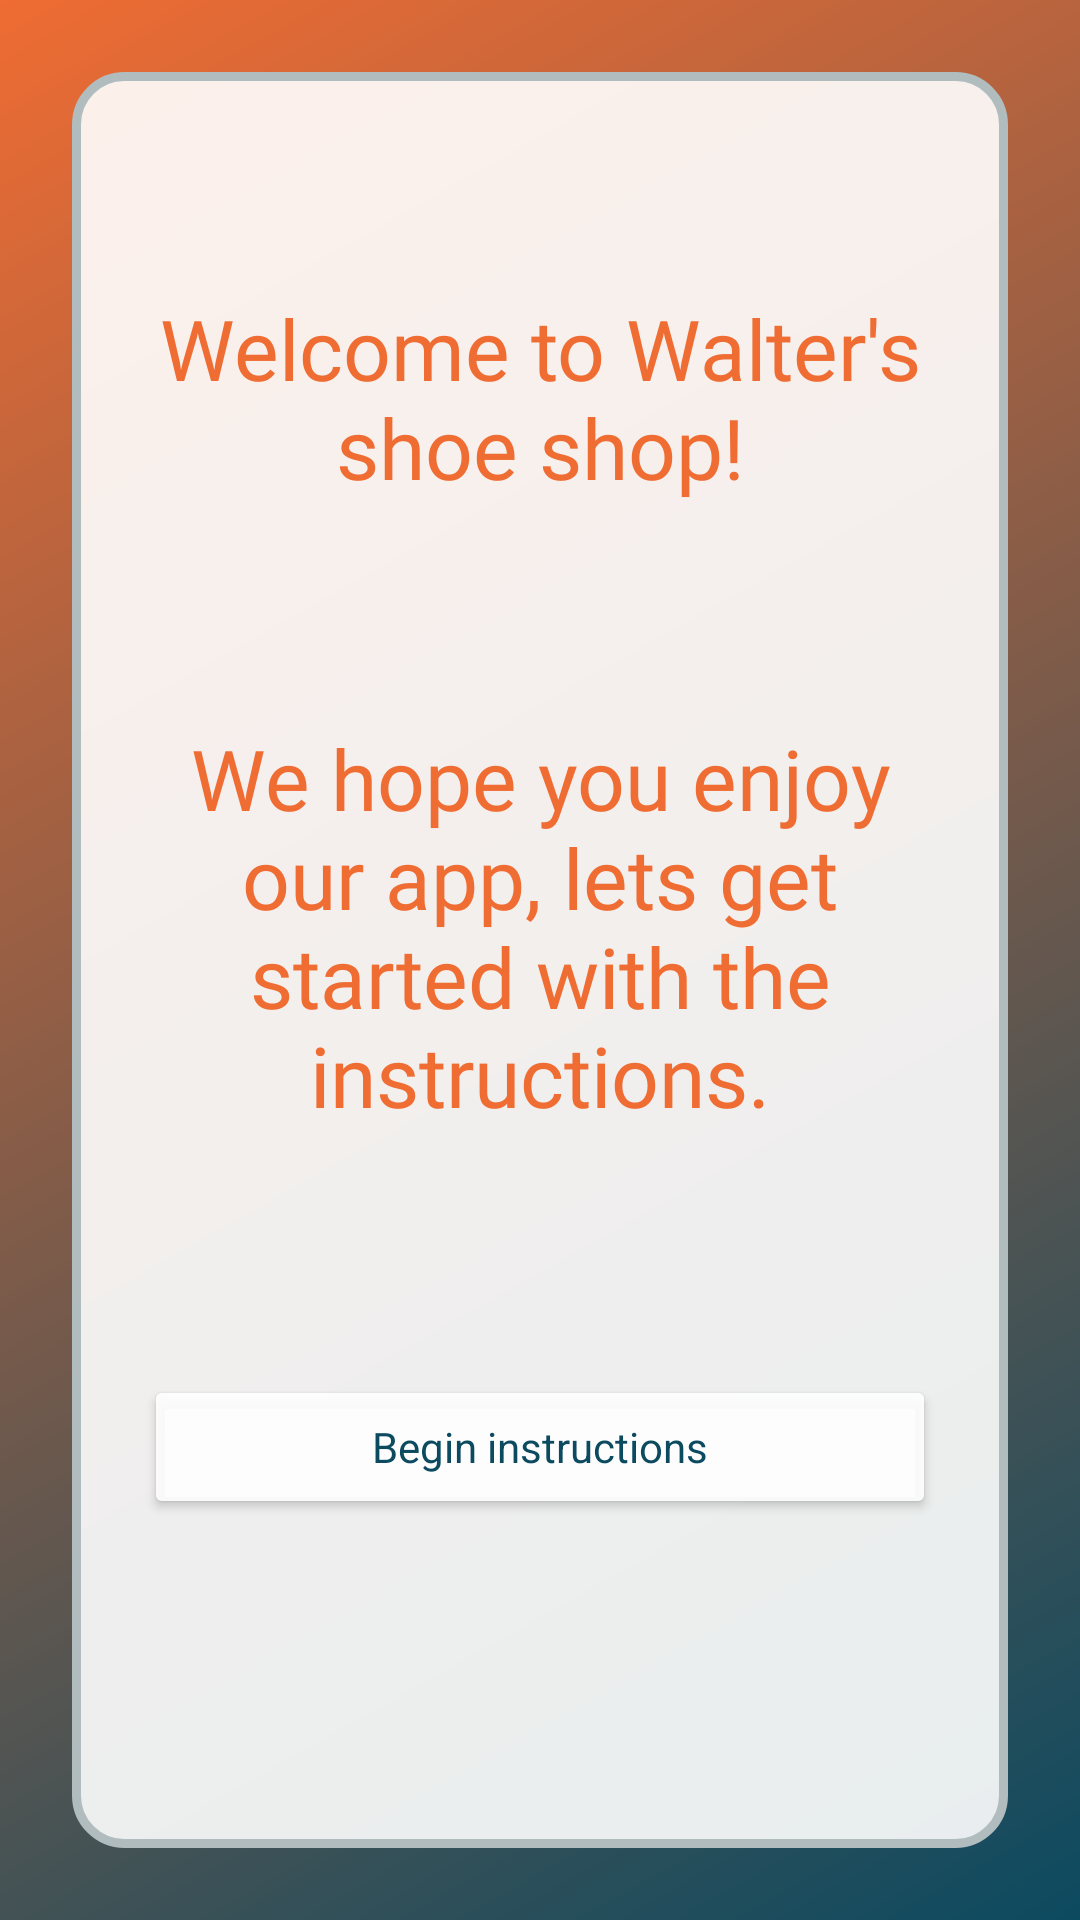

Layout XML and referenced resources for this Android screen:
<!-- AndroidManifest.xml: application theme AppTheme -->
<!-- res/layout/fragment_welcome.xml -->
<?xml version="1.0" encoding="utf-8"?>
<layout xmlns:android="http://schemas.android.com/apk/res/android"
    xmlns:app="http://schemas.android.com/apk/res-auto"
    xmlns:tools="http://schemas.android.com/tools">

    
    <LinearLayout
        android:layout_width="match_parent"
        android:layout_height="match_parent"
        android:background="@drawable/primary_gradient"
        android:orientation="vertical">

        <androidx.core.widget.NestedScrollView
            android:layout_width="match_parent"
            android:layout_height="match_parent"
            android:fillViewport="true">

            
            <androidx.constraintlayout.widget.ConstraintLayout
                android:id="@+id/welcome_view_container"
                android:layout_width="match_parent"
                android:layout_height="match_parent"
                android:layout_margin="@dimen/default_margin"
                android:background="@drawable/rounded_corners"
                android:elevation="@dimen/default_elevation">

                <Space
                    android:id="@+id/space1"
                    android:layout_width="0dp"
                    android:layout_height="0dp"
                    app:layout_constraintBottom_toTopOf="@+id/welcome_text"
                    app:layout_constraintEnd_toEndOf="parent"
                    app:layout_constraintStart_toStartOf="parent"
                    app:layout_constraintTop_toTopOf="parent"
                    app:layout_constraintVertical_chainStyle="packed"
                    app:layout_constraintVertical_weight="2" />

                <TextView
                    android:id="@+id/welcome_text"
                    android:layout_width="0dp"
                    android:layout_height="wrap_content"
                    android:layout_marginStart="@dimen/default_margin"
                    android:layout_marginEnd="@dimen/default_margin"
                    android:fontFamily="@font/titan_one"
                    android:gravity="center_horizontal"
                    android:text="@string/welcome_text"
                    android:textColor="@color/primary"
                    android:textSize="@dimen/large_title"
                    app:layout_constraintBottom_toTopOf="@+id/space2"
                    app:layout_constraintEnd_toEndOf="parent"
                    app:layout_constraintStart_toStartOf="parent"
                    app:layout_constraintTop_toBottomOf="@+id/space1"
                    app:layout_constraintVertical_bias="0.8"
                    app:layout_constraintVertical_chainStyle="packed" />

                <Space
                    android:id="@+id/space2"
                    android:layout_width="0dp"
                    android:layout_height="0dp"
                    app:layout_constraintBottom_toTopOf="@+id/instructions_2_text"
                    app:layout_constraintEnd_toEndOf="parent"
                    app:layout_constraintStart_toStartOf="parent"
                    app:layout_constraintTop_toBottomOf="@+id/welcome_text"
                    app:layout_constraintVertical_chainStyle="packed"
                    app:layout_constraintVertical_weight="2" />

                <TextView
                    android:id="@+id/instructions_2_text"
                    android:layout_width="0dp"
                    android:layout_height="wrap_content"
                    android:layout_marginStart="@dimen/default_margin"
                    android:layout_marginEnd="@dimen/default_margin"
                    android:fontFamily="@font/roboto"
                    android:gravity="center_horizontal"
                    android:text="@string/getting_started_text"
                    android:textColor="@color/primary"
                    android:textSize="@dimen/large_title"
                    app:layout_constraintBottom_toTopOf="@+id/space3"
                    app:layout_constraintEnd_toEndOf="parent"
                    app:layout_constraintStart_toStartOf="parent"
                    app:layout_constraintTop_toBottomOf="@+id/space2"
                    app:layout_constraintVertical_bias="0.8"
                    app:layout_constraintVertical_chainStyle="packed" />

                <Space
                    android:id="@+id/space3"
                    android:layout_width="0dp"
                    android:layout_height="0dp"
                    app:layout_constraintBottom_toTopOf="@+id/instructions_button"
                    app:layout_constraintEnd_toEndOf="parent"
                    app:layout_constraintStart_toStartOf="parent"
                    app:layout_constraintTop_toBottomOf="@+id/instructions_2_text"
                    app:layout_constraintVertical_chainStyle="packed"
                    app:layout_constraintVertical_weight="2" />

                <Button
                    android:id="@+id/instructions_button"
                    style="@style/AppTheme.Button"
                    android:layout_marginTop="@dimen/default_field_margin"
                    android:paddingStart="@dimen/default_padding"
                    android:paddingEnd="@dimen/default_padding"
                    android:text="@string/instructions_button"
                    app:layout_constraintBottom_toTopOf="@+id/space4"
                    app:layout_constraintEnd_toEndOf="parent"
                    app:layout_constraintStart_toStartOf="parent"
                    app:layout_constraintTop_toBottomOf="@+id/space3"
                    app:layout_constraintVertical_bias="0.0"
                    app:layout_constraintVertical_chainStyle="packed" />

                <Space
                    android:id="@+id/space4"
                    android:layout_width="0dp"
                    android:layout_height="0dp"
                    app:layout_constraintBottom_toBottomOf="parent"
                    app:layout_constraintEnd_toEndOf="parent"
                    app:layout_constraintStart_toStartOf="parent"
                    app:layout_constraintTop_toBottomOf="@+id/instructions_button"
                    app:layout_constraintVertical_chainStyle="packed"
                    app:layout_constraintVertical_weight="3" />

            </androidx.constraintlayout.widget.ConstraintLayout>
        </androidx.core.widget.NestedScrollView>
    </LinearLayout>
</layout>
<!-- resources referenced by this layout -->
<resources>
  <color name="primary">#EF6C33</color>
  <dimen name="default_elevation">8dp</dimen>
  <dimen name="default_field_margin">8dp</dimen>
  <dimen name="default_margin">24dp</dimen>
  <dimen name="default_padding">24dp</dimen>
  <dimen name="large_title">28sp</dimen>
  <!-- drawable primary_gradient (drawable) -->
  <?xml version="1.0" encoding="utf-8"?>
  <shape xmlns:android="http://schemas.android.com/apk/res/android">
      <gradient
          android:type="linear"
          android:angle="135"
          android:startColor="@color/primaryDark"
          android:endColor="@color/primary" />
  </shape>
  <!-- drawable rounded_corners (drawable) -->
  <?xml version="1.0" encoding="UTF-8"?>
  <shape xmlns:android="http://schemas.android.com/apk/res/android">
      <solid android:color="@color/transparent_ice"/>
      <stroke android:width="3dp" android:color="#B1BCBE" />
      <corners android:radius="@dimen/default_roundness"/>
      <padding android:left="0dp" android:top="0dp" android:right="0dp" android:bottom="0dp" />
  </shape>
  <string name="getting_started_text">We hope you enjoy our app, lets get started with the instructions.</string>
  <string name="instructions_button">Begin instructions</string>
  <string name="welcome_text">Welcome to Walter\'s shoe shop!</string>
  <style name="AppTheme.Button" parent="AppTheme">
          <item name="android:layout_width">0dp</item>
          <item name="android:layout_height">wrap_content</item>
          <item name="android:layout_marginStart">@dimen/default_margin</item>
          <item name="android:layout_marginEnd">@dimen/default_margin</item>
          <item name="backgroundTint">@color/transparent_ice</item>
          <item name="android:textColor">@color/primaryDark</item>
          <item name="android:topLeftRadius">@dimen/default_roundness</item>
          <item name="android:topRightRadius">@dimen/default_roundness</item>
          <item name="android:bottomLeftRadius">@dimen/default_roundness</item>
          <item name="android:bottomRightRadius">@dimen/default_roundness</item>
          <item name="layout_constraintWidth_max">@dimen/max_button_width</item>
      </style>
  <style name="AppTheme" parent="Theme.AppCompat.Light.NoActionBar">
          
          <item name="colorPrimary">@color/colorPrimary</item>
          <item name="colorPrimaryDark">@color/colorPrimaryDark</item>
          <item name="colorAccent">@color/colorAccent</item>
  
      </style>
  <color name="primaryDark">#0C4A60</color>
  <color name="transparent_ice">#E6FFFFFF</color>
  <dimen name="default_roundness">16dp</dimen>
  <dimen name="max_button_width">480dp</dimen>
  <color name="colorPrimary">@color/primary</color>
  <color name="colorPrimaryDark">@color/primaryDark</color>
  <color name="colorAccent">@color/accent</color>
  <color name="accent">#ABDFF1</color>
</resources>
